The GitHub repository Deepchavan1/skin-cancer contains a labelled image folder "skindata-2" with 5 categories: akiec, bcc, bkl, mel, vasc. Examples follow, each with its label.

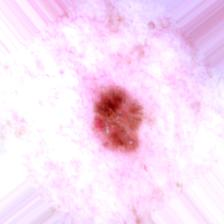
Label: bkl

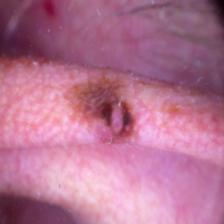
Label: mel

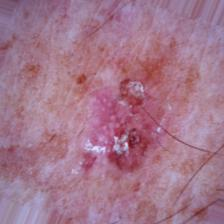
Label: akiec

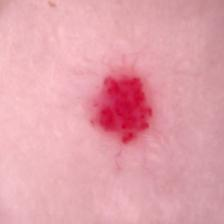
Label: vasc

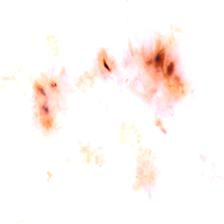
Label: bcc

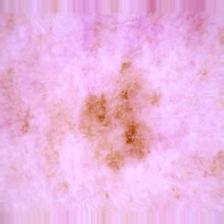
Label: bkl
